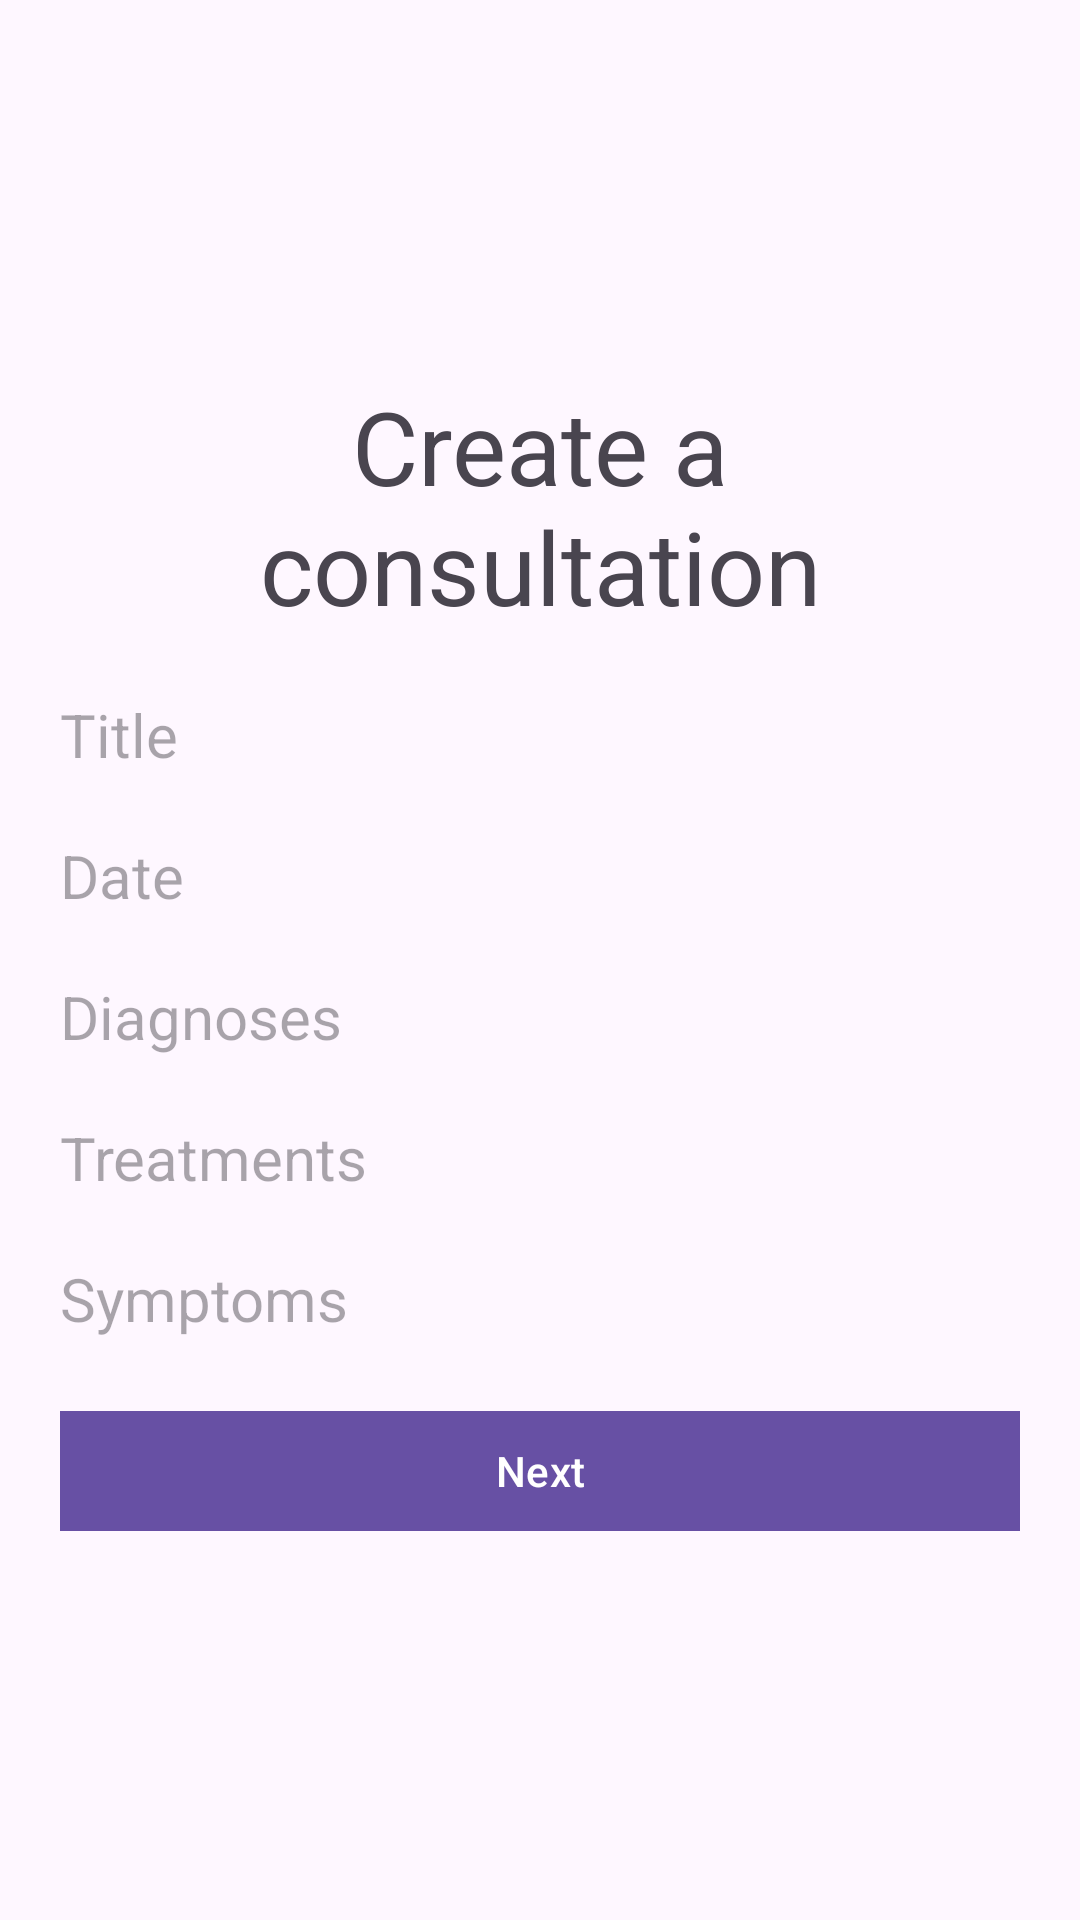

Produce the Android XML layout that renders to this screen, including the resource entries it uses.
<!-- AndroidManifest.xml: application theme Theme.Demo -->
<!-- res/layout/fragment_add_consultation.xml -->
<?xml version="1.0" encoding="utf-8"?>
<FrameLayout xmlns:android="http://schemas.android.com/apk/res/android"
    xmlns:tools="http://schemas.android.com/tools"
    android:layout_width="match_parent"
    xmlns:app="http://schemas.android.com/apk/res-auto"
    android:layout_height="match_parent"
    tools:context=".AddConsultationFragment">

    <androidx.constraintlayout.widget.ConstraintLayout
        android:id="@+id/main"
        android:layout_width="match_parent"
        android:layout_height="match_parent"
       >


        <LinearLayout
            android:layout_width="match_parent"
            android:layout_height="wrap_content"
            android:orientation="vertical"
            android:padding="20dp"
            app:layout_constraintBottom_toBottomOf="parent"
            app:layout_constraintEnd_toEndOf="parent"
            app:layout_constraintStart_toStartOf="parent"
            app:layout_constraintTop_toTopOf="parent">

            <TextView
                android:id="@+id/createConsultation"
                android:layout_width="match_parent"
                android:layout_height="wrap_content"
                android:layout_marginBottom="20dp"
                android:backgroundTint="#DBDBDB"
                android:text="@string/create_consultation"
                android:textAlignment="center"
                android:textSize="34sp" />

            <EditText
                android:id="@+id/titleInput"
                android:layout_width="match_parent"
                android:layout_height="wrap_content"
                android:layout_marginBottom="20dp"
                android:background="@drawable/square_borders"
                android:backgroundTint="#DBDBDB"
                android:hint="@string/consultation_title"
                android:textSize="20sp" />


            <EditText
                android:id="@+id/dateInput"
                android:layout_width="match_parent"
                android:layout_height="wrap_content"
                android:layout_marginBottom="20dp"
                android:background="@drawable/square_borders"
                android:backgroundTint="#DBDBDB"
                android:hint="@string/consultation_date"
                android:textSize="20sp" />

            <EditText
                android:id="@+id/diagnoses"
                android:layout_width="match_parent"
                android:layout_height="wrap_content"
                android:layout_marginBottom="20dp"
                android:background="@drawable/square_borders"
                android:backgroundTint="#DBDBDB"
                android:hint="@string/consultation_diagnoses"
                android:textSize="20sp" />

            <EditText
                android:id="@+id/treatmentInput"
                android:layout_width="match_parent"
                android:layout_height="wrap_content"
                android:layout_marginBottom="20dp"
                android:background="@drawable/square_borders"
                android:backgroundTint="#DBDBDB"
                android:hint="@string/consultation_treatments"
                android:textSize="20sp" />


            <EditText
                android:id="@+id/symptoms"
                android:layout_width="match_parent"
                android:layout_height="wrap_content"
                android:layout_marginBottom="20dp"
                android:background="@drawable/square_borders"
                android:backgroundTint="#DBDBDB"
                android:hint="@string/consultation_symptoms"
                android:textSize="20sp" />


            <Button
                android:id="@+id/button"
                android:layout_width="match_parent"
                android:layout_height="wrap_content"
                android:text="@string/consultation_btn"
                app:cornerRadius="0dp" />


        </LinearLayout>


    </androidx.constraintlayout.widget.ConstraintLayout>
</FrameLayout>
<!-- resources referenced by this layout -->
<resources>
  <string name="consultation_btn">Next</string>
  <string name="consultation_date">Date</string>
  <string name="consultation_diagnoses">Diagnoses</string>
  <string name="consultation_symptoms">Symptoms</string>
  <string name="consultation_title">Title</string>
  <string name="consultation_treatments">Treatments</string>
  <string name="create_consultation">Create a consultation</string>
  <style name="Theme.Demo" parent="Base.Theme.Demo" />
  <style name="Base.Theme.Demo" parent="Theme.Material3.DayNight">
  
          
  
      </style>
</resources>
